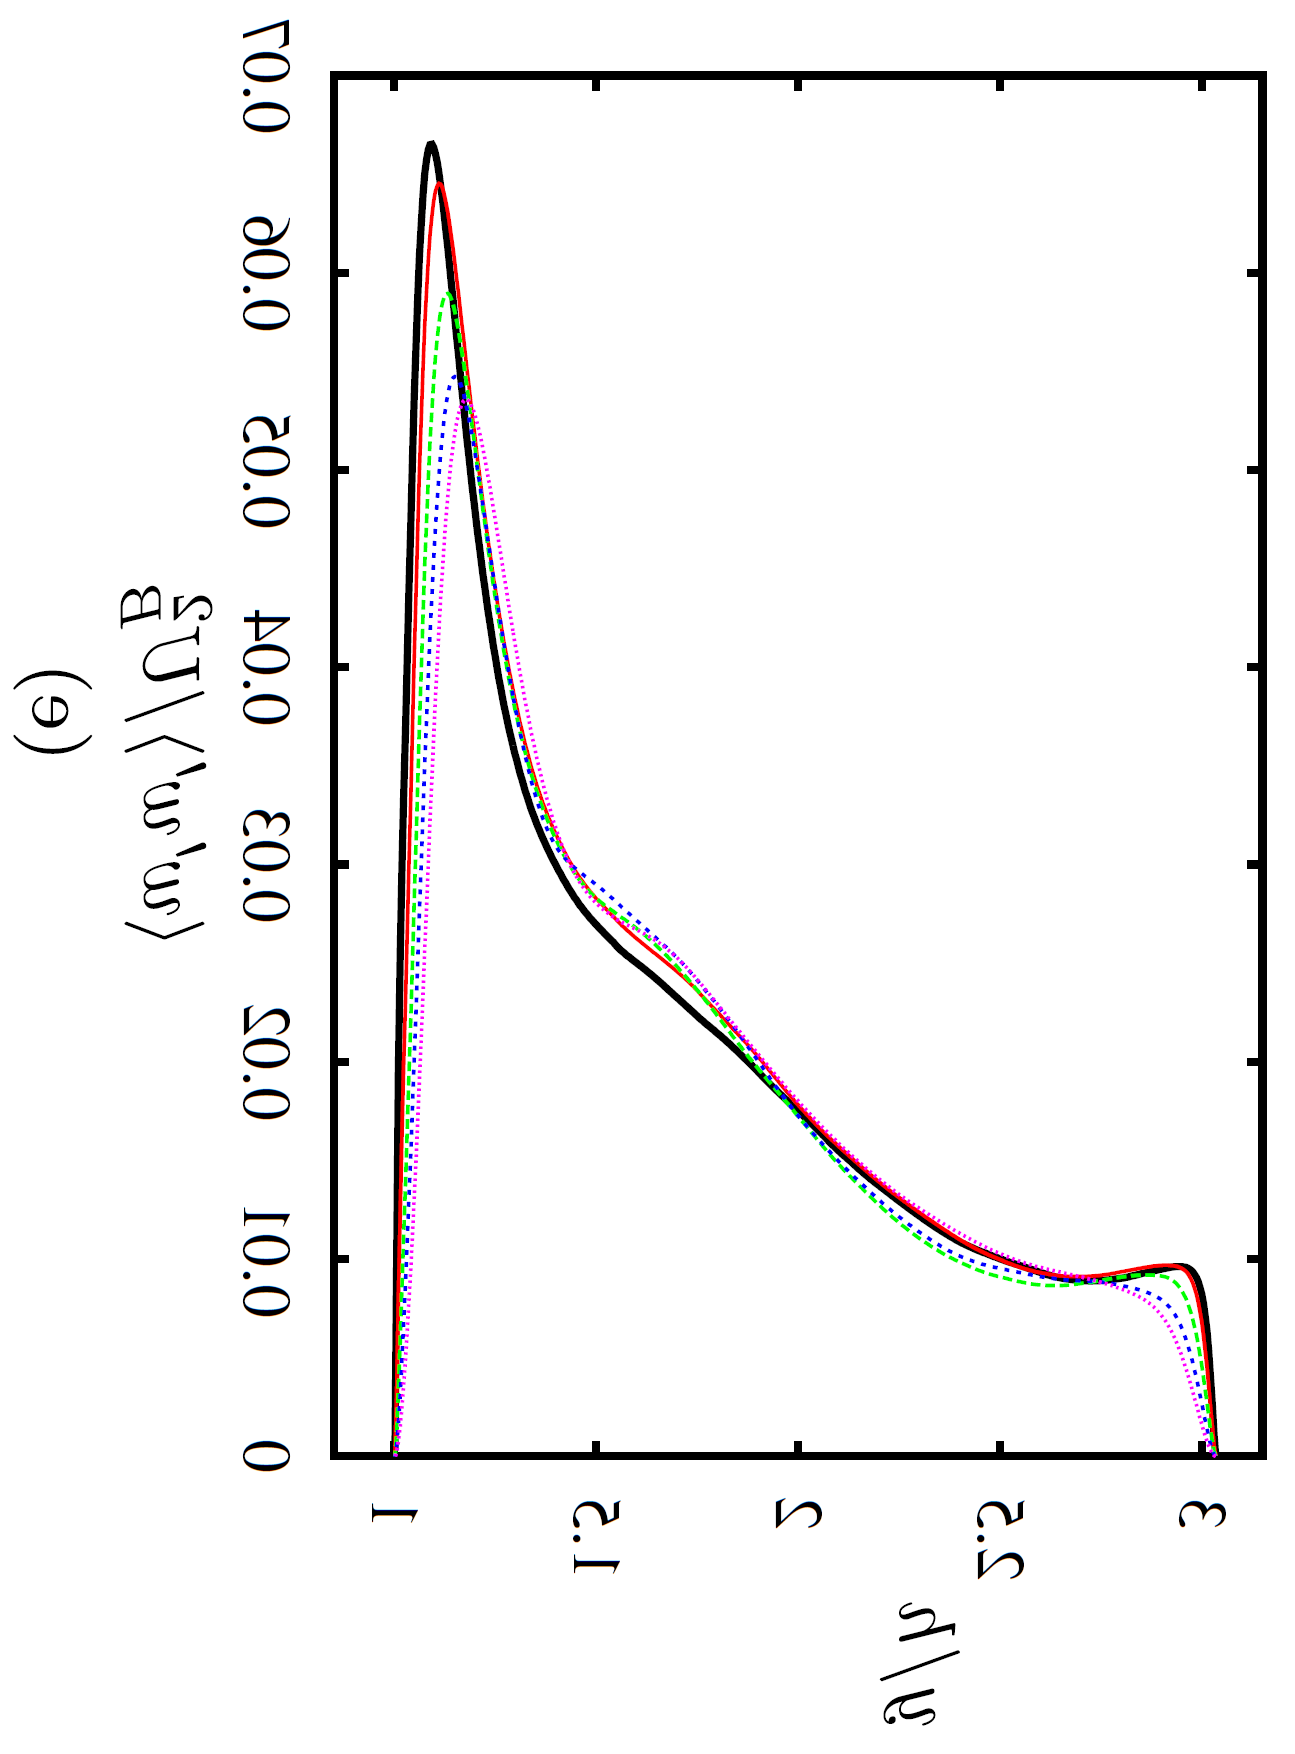

The file beside this chart, header and first rows:
x, Curve05
1, -1.27e-05
1.012, 0.009451
1.025, 0.02114
1.037, 0.0303
1.05, 0.04023
1.062, 0.04962
1.074, 0.05666
1.087, 0.06138
1.099, 0.06376
1.111, 0.06449
1.124, 0.06407
1.136, 0.06281
1.149, 0.06082
1.161, 0.05864
1.173, 0.05645
1.186, 0.05423
1.198, 0.05181
1.21, 0.04998
1.223, 0.04803
1.235, 0.04599
1.248, 0.04432
1.26, 0.04278
1.272, 0.04127
1.285, 0.03982
1.297, 0.03863
1.309, 0.03746
1.322, 0.03633
1.334, 0.0353
1.347, 0.03442
1.359, 0.03362
1.371, 0.03289
1.384, 0.03228
1.396, 0.03174
1.408, 0.0312
1.421, 0.03063
1.433, 0.03011
1.446, 0.02967
1.458, 0.02929
1.47, 0.02894
1.483, 0.02863
1.495, 0.02833
1.507, 0.02805
1.52, 0.02778
1.532, 0.02751
1.545, 0.02726
1.557, 0.02701
1.569, 0.02677
1.582, 0.02655
1.594, 0.02633
1.606, 0.02612
1.619, 0.02591
1.631, 0.0257
1.644, 0.02549
1.656, 0.02528
1.668, 0.02506
1.681, 0.02485
1.693, 0.02464
1.705, 0.02442
1.718, 0.0242
1.73, 0.02397
... 105 more rows
